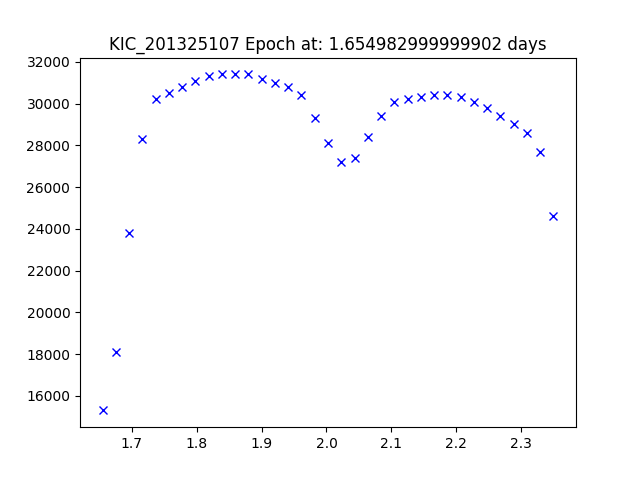

Data behind this chart, as committed beside it:
JDtimes, observed fluxes, observed uncertainties
1.655, 15300, 6.92
1.675, 18100, 6.92
1.696, 23800, 6.92
1.716, 28300, 6.92
1.737, 30200, 6.92
1.757, 30500, 6.92
1.778, 30800, 6.92
1.798, 31100, 6.92
1.818, 31300, 6.92
1.839, 31400, 6.92
1.859, 31400, 6.92
1.88, 31400, 6.91
1.9, 31200, 6.91
1.921, 31000, 6.91
1.941, 30800, 6.91
1.961, 30400, 6.91
1.982, 29300, 6.91
2.002, 28100, 6.91
2.023, 27200, 6.91
2.043, 27400, 6.91
2.064, 28400, 6.91
2.084, 29400, 6.91
2.104, 30100, 6.91
2.125, 30200, 6.91
2.145, 30300, 6.91
2.166, 30400, 6.91
2.186, 30400, 6.91
2.207, 30300, 6.91
2.227, 30100, 6.91
2.248, 29800, 6.91
2.268, 29400, 6.91
2.288, 29000, 6.91
2.309, 28600, 6.91
2.329, 27700, 6.9
2.35, 24600, 6.9
